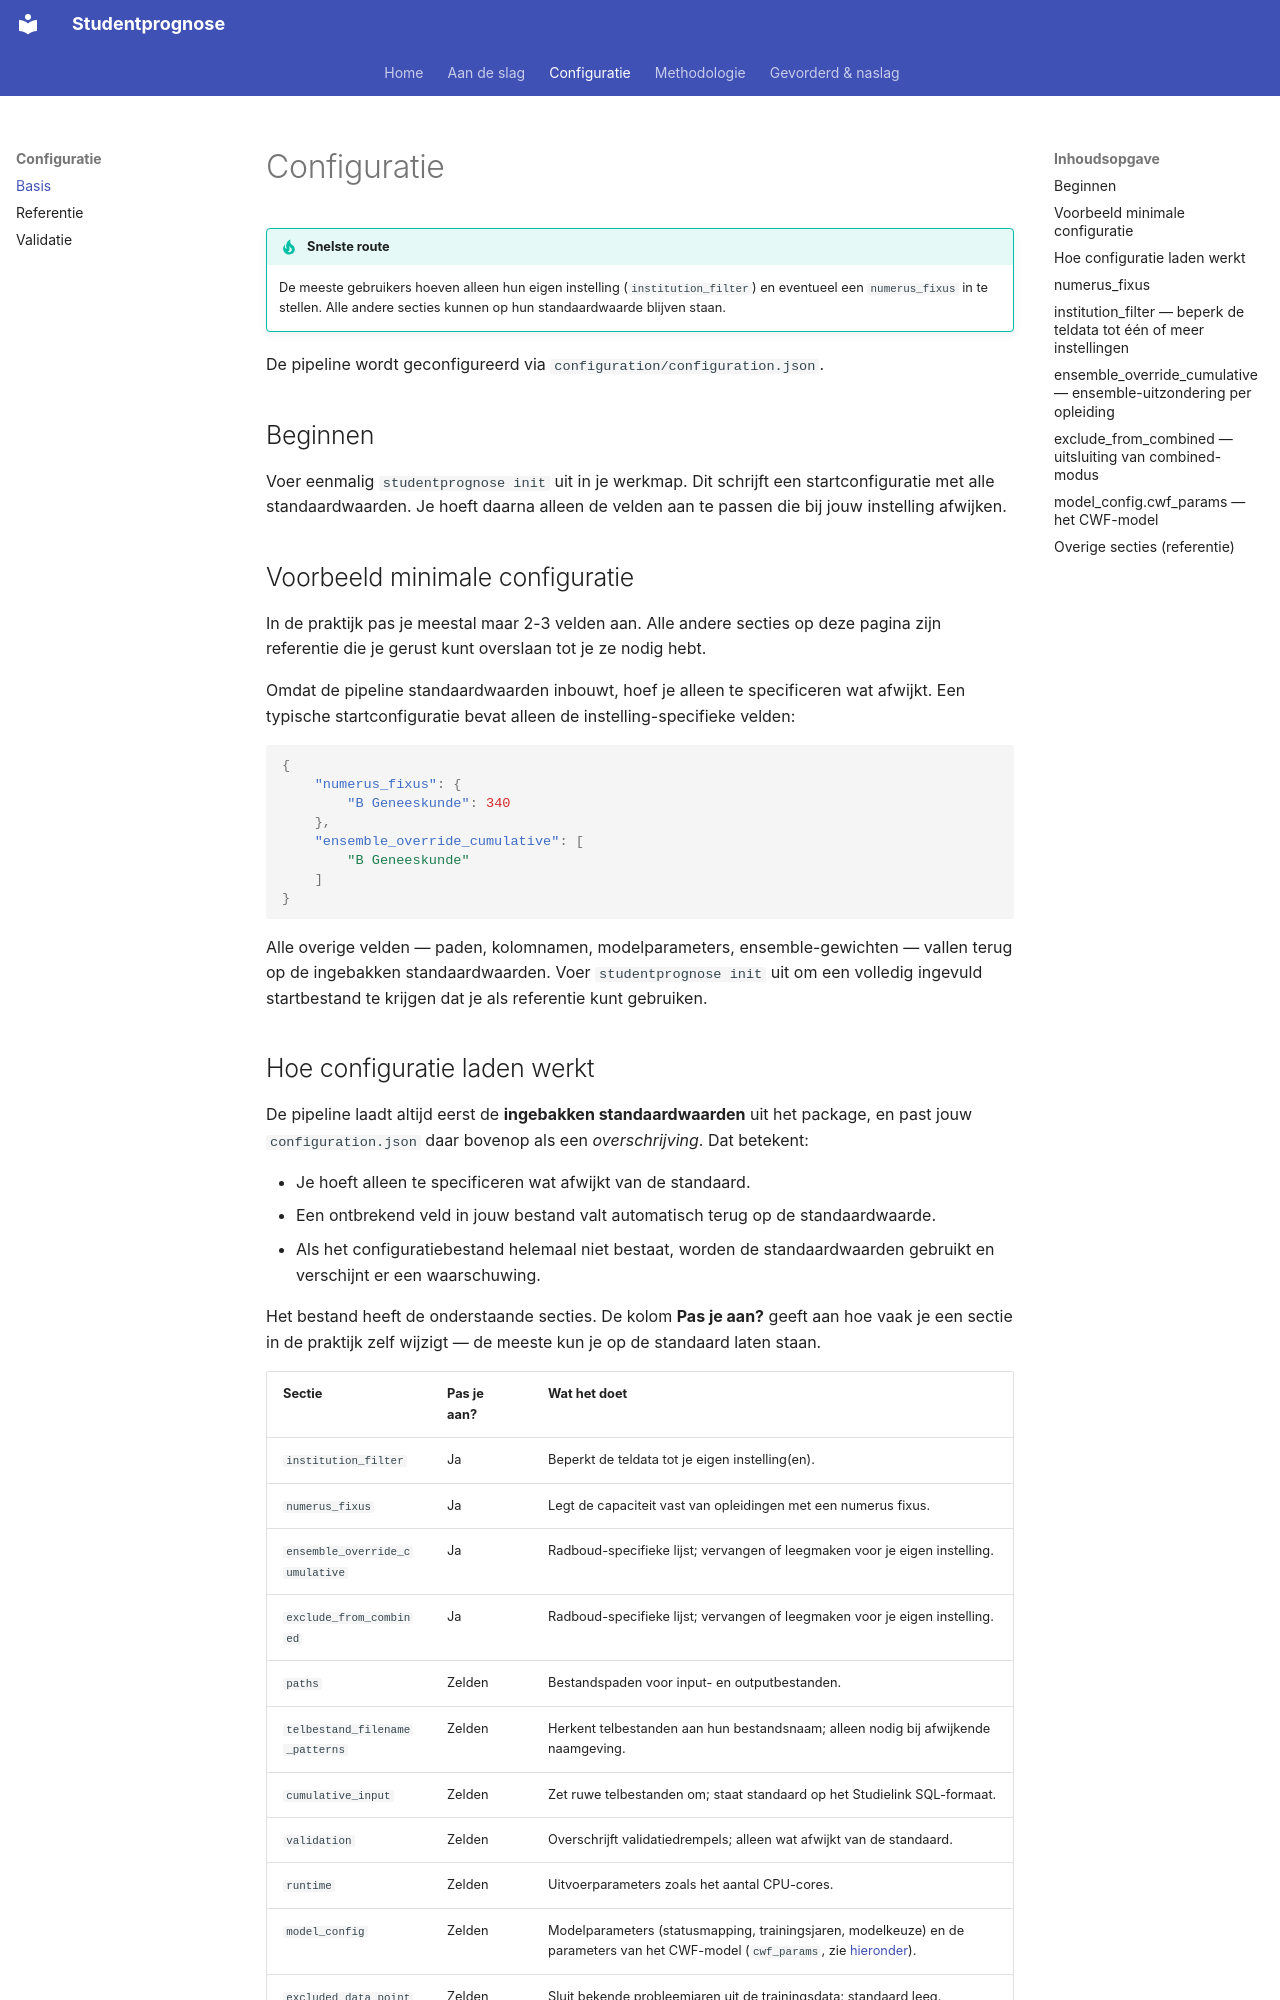

repository: cedanl/studentprognose · page: configuratie/index.html · generator: mkdocs

# Configuratie

!!! tip "Snelste route"
    De meeste gebruikers hoeven alleen hun eigen instelling (`institution_filter`) en eventueel een `numerus_fixus` in te stellen. Alle andere secties kunnen op hun standaardwaarde blijven staan.

De pipeline wordt geconfigureerd via `configuration/configuration.json`.

## Beginnen

Voer eenmalig `studentprognose init` uit in je werkmap. Dit schrijft een startconfiguratie met alle standaardwaarden. Je hoeft daarna alleen de velden aan te passen die bij jouw instelling afwijken.

## Voorbeeld minimale configuratie

In de praktijk pas je meestal maar 2-3 velden aan. Alle andere secties op deze pagina zijn referentie die je gerust kunt overslaan tot je ze nodig hebt.

Omdat de pipeline standaardwaarden inbouwt, hoef je alleen te specificeren wat afwijkt. Een typische startconfiguratie bevat alleen de instelling-specifieke velden:

```json
{
    "numerus_fixus": {
        "B Geneeskunde": 340
    },
    "ensemble_override_cumulative": [
        "B Geneeskunde"
    ]
}
```

Alle overige velden — paden, kolomnamen, modelparameters, ensemble-gewichten — vallen terug op de ingebakken standaardwaarden. Voer `studentprognose init` uit om een volledig ingevuld startbestand te krijgen dat je als referentie kunt gebruiken.

## Hoe configuratie laden werkt

De pipeline laadt altijd eerst de **ingebakken standaardwaarden** uit het package, en past jouw `configuration.json` daar bovenop als een *overschrijving*. Dat betekent:

- Je hoeft alleen te specificeren wat afwijkt van de standaard.
- Een ontbrekend veld in jouw bestand valt automatisch terug op de standaardwaarde.
- Als het configuratiebestand helemaal niet bestaat, worden de standaardwaarden gebruikt en verschijnt er een waarschuwing.

Het bestand heeft de onderstaande secties. De kolom **Pas je aan?** geeft aan hoe vaak je een sectie in de praktijk zelf wijzigt — de meeste kun je op de standaard laten staan.

| Sectie | Pas je aan? | Wat het doet |
|--------|-------------|--------------|
| `institution_filter` | Ja | Beperkt de teldata tot je eigen instelling(en). |
| `numerus_fixus` | Ja | Legt de capaciteit vast van opleidingen met een numerus fixus. |
| `ensemble_override_cumulative` | Ja | Radboud-specifieke lijst; vervangen of leegmaken voor je eigen instelling. |
| `exclude_from_combined` | Ja | Radboud-specifieke lijst; vervangen of leegmaken voor je eigen instelling. |
| `paths` | Zelden | Bestandspaden voor input- en outputbestanden. |
| `telbestand_filename_patterns` | Zelden | Herkent telbestanden aan hun bestandsnaam; alleen nodig bij afwijkende naamgeving. |
| `cumulative_input` | Zelden | Zet ruwe telbestanden om; staat standaard op het Studielink SQL-formaat. |
| `validation` | Zelden | Overschrijft validatiedrempels; alleen wat afwijkt van de standaard. |
| `runtime` | Zelden | Uitvoerparameters zoals het aantal CPU-cores. |
| `model_config` | Zelden | Modelparameters (statusmapping, trainingsjaren, modelkeuze) en de parameters van het CWF-model (`cwf_params`, zie [hieronder](#model_configcwf_params-het-cwf-model)). |
| `excluded_data_points` | Zelden | Sluit bekende probleemjaren uit de trainingsdata; standaard leeg. |
| `ensemble_weights` | Zelden | Weegt het individuele en cumulatieve model in het ensemble. |
| `model_features` | Zelden | Bepaalt welke kolommen als features in de modellen gaan. |
| `columns` | Zelden | Vertaalt eigen kolomnamen naar de namen die de pipeline verwacht. |
| `column_roles` | Nee | Interne koppeling van rollen aan kolomnamen; vrijwel nooit aanpassen. |
